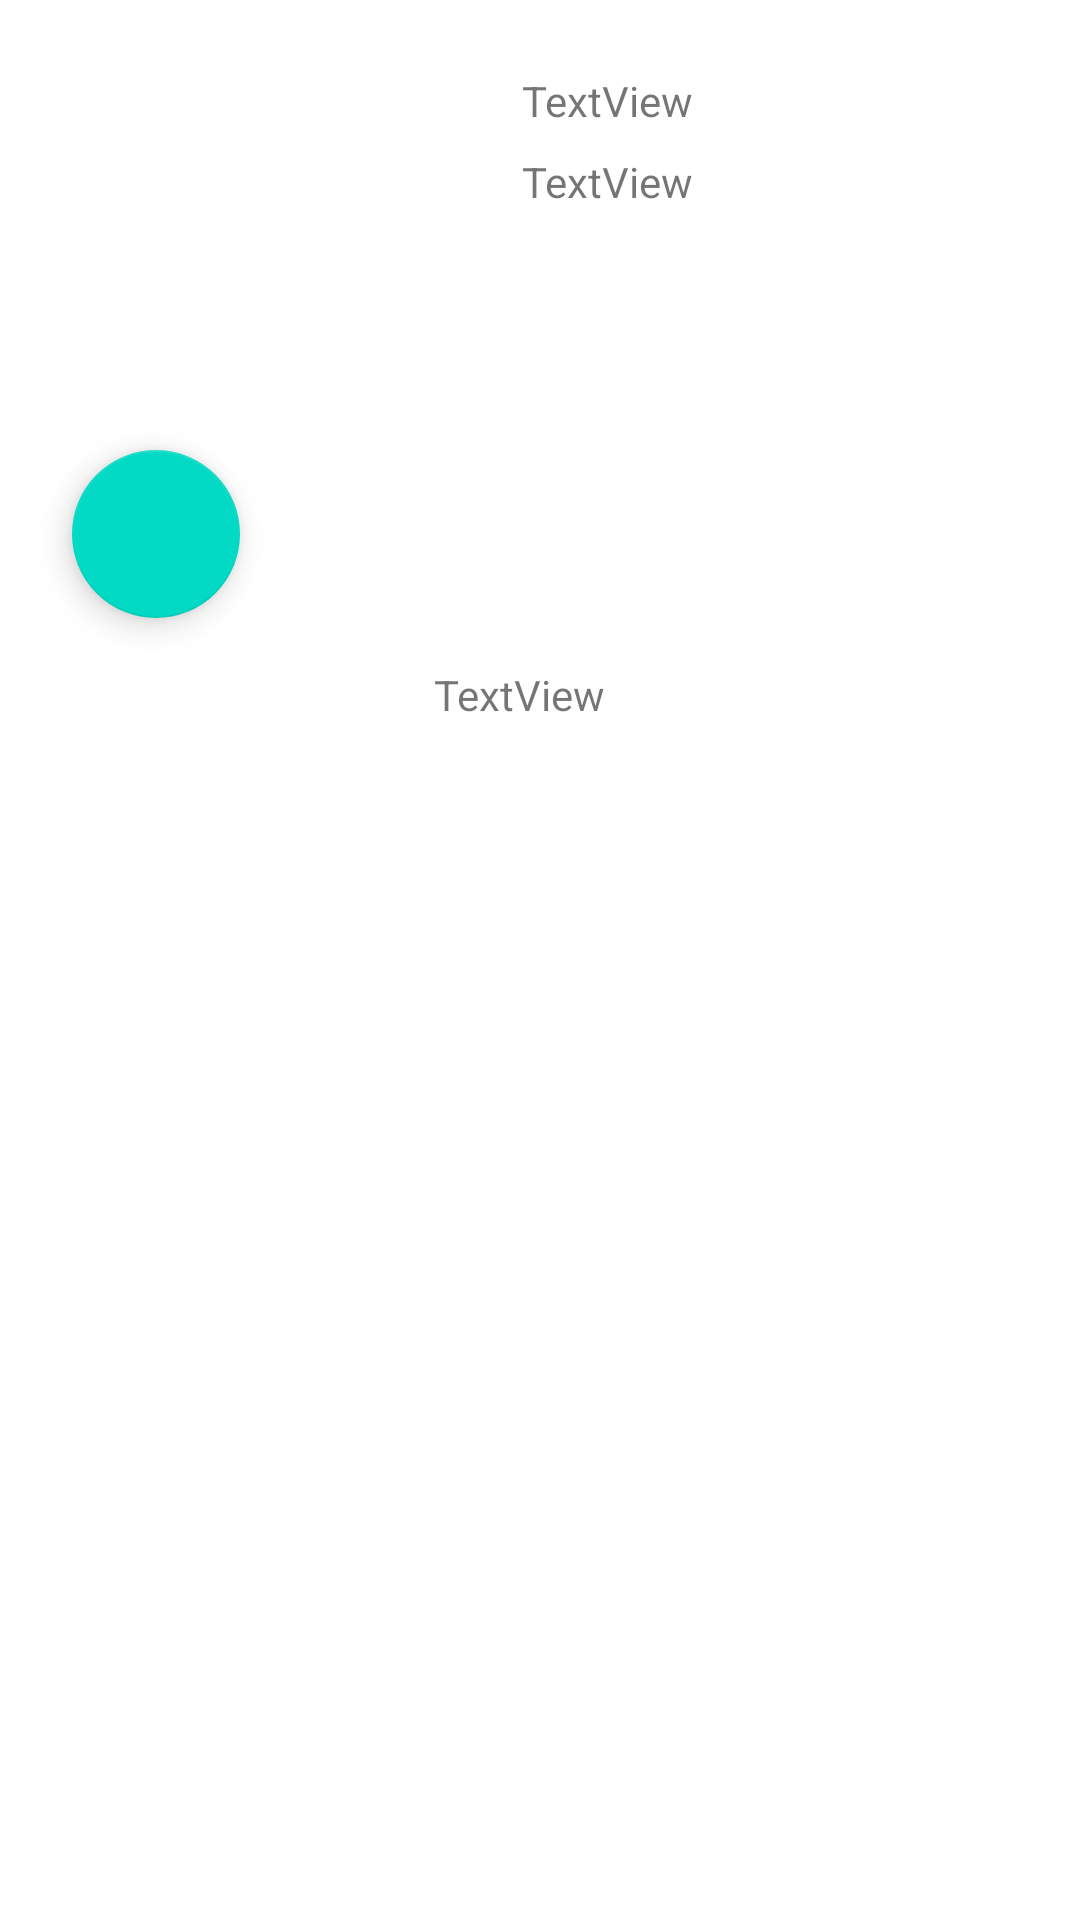

Here is an Android app screen rendered from its layout file. Give the layout XML and the strings, colors and styles it references.
<!-- AndroidManifest.xml: application theme Theme.WLobbyApp -->
<!-- res/layout/fragment_movie_detail_info.xml -->
<?xml version="1.0" encoding="utf-8"?>
<layout>

    <androidx.constraintlayout.widget.ConstraintLayout xmlns:android="http://schemas.android.com/apk/res/android"
        xmlns:app="http://schemas.android.com/apk/res-auto"
        xmlns:tools="http://schemas.android.com/tools"
        android:layout_width="match_parent"
        android:layout_height="match_parent">


        <androidx.core.widget.NestedScrollView
            android:id="@+id/movieDetailedFragmentLayout"
            android:layout_width="0dp"
            android:layout_height="0dp"
            app:layout_constraintBottom_toBottomOf="parent"
            app:layout_constraintEnd_toEndOf="parent"
            app:layout_constraintHorizontal_bias="0.0"
            app:layout_constraintStart_toStartOf="parent"
            app:layout_constraintTop_toTopOf="parent"
            app:layout_constraintVertical_bias="1.0">

            <androidx.constraintlayout.widget.ConstraintLayout
                android:layout_width="match_parent"
                android:layout_height="match_parent">

                <ImageView
                    android:id="@+id/movieDetailedPoster"
                    android:layout_width="142dp"
                    android:layout_height="118dp"
                    android:layout_marginStart="16dp"
                    android:layout_marginTop="16dp"
                    app:layout_constraintStart_toStartOf="parent"
                    app:layout_constraintTop_toTopOf="parent"
                    app:srcCompat="@drawable/no_movie_image" />

                <TextView
                    android:id="@+id/detailedTitle"
                    android:layout_width="wrap_content"
                    android:layout_height="wrap_content"
                    android:layout_marginStart="16dp"
                    android:layout_marginTop="8dp"
                    android:text="TextView"
                    app:layout_constraintStart_toEndOf="@+id/movieDetailedPoster"
                    app:layout_constraintTop_toTopOf="@+id/movieDetailedPoster" />

                <TextView
                    android:id="@+id/movieDetailedMediaType"
                    android:layout_width="wrap_content"
                    android:layout_height="wrap_content"
                    android:layout_marginTop="8dp"
                    android:text="TextView"
                    app:layout_constraintEnd_toEndOf="@+id/detailedTitle"
                    app:layout_constraintTop_toBottomOf="@+id/detailedTitle" />

                <TextView
                    android:id="@+id/moviedetailedOverview"
                    android:layout_width="wrap_content"
                    android:layout_height="wrap_content"
                    android:layout_marginStart="8dp"
                    android:layout_marginTop="16dp"
                    android:layout_marginEnd="16dp"
                    android:layout_marginBottom="16dp"
                    android:text="TextView"
                    app:layout_constraintBottom_toBottomOf="parent"
                    app:layout_constraintEnd_toEndOf="parent"
                    app:layout_constraintHorizontal_bias="0.442"
                    app:layout_constraintStart_toStartOf="@+id/addToListFloatingButton"
                    app:layout_constraintTop_toBottomOf="@+id/addToListFloatingButton" />

                <com.google.android.material.floatingactionbutton.FloatingActionButton
                    android:id="@+id/addToListFloatingButton"
                    android:layout_width="wrap_content"
                    android:layout_height="wrap_content"
                    android:layout_marginStart="8dp"
                    android:layout_marginTop="16dp"
                    android:src="@drawable/ic_calendar_multiselect"
                    app:layout_constraintStart_toStartOf="@+id/movieDetailedPoster"
                    app:layout_constraintTop_toBottomOf="@+id/movieDetailedPoster" />
            </androidx.constraintlayout.widget.ConstraintLayout>

        </androidx.core.widget.NestedScrollView>
    </androidx.constraintlayout.widget.ConstraintLayout>
</layout>
<!-- resources referenced by this layout -->
<resources>
  <style name="Theme.WLobbyApp" parent="Theme.MaterialComponents.DayNight.DarkActionBar">
          
          <item name="colorPrimary">@color/purple_500</item>
          <item name="colorPrimaryVariant">@color/purple_700</item>
          <item name="colorOnPrimary">@color/white</item>
          
          <item name="colorSecondary">@color/teal_200</item>
          <item name="colorSecondaryVariant">@color/teal_700</item>
          <item name="colorOnSecondary">@color/black</item>
          
          <item name="android:statusBarColor" tools:targetApi="l">?attr/colorPrimaryVariant</item>
          
      </style>
  <!-- not gathered from this repository: default colours our renderer supplied (Android Studio template values) -->
  <color name="purple_500">#FF6200EE</color>
  <color name="purple_700">#FF3700B3</color>
  <color name="teal_200">#FF03DAC5</color>
  <color name="teal_700">#FF018786</color>
  <color name="black">#FF000000</color>
  <color name="white">#FFFFFFFF</color>
</resources>
